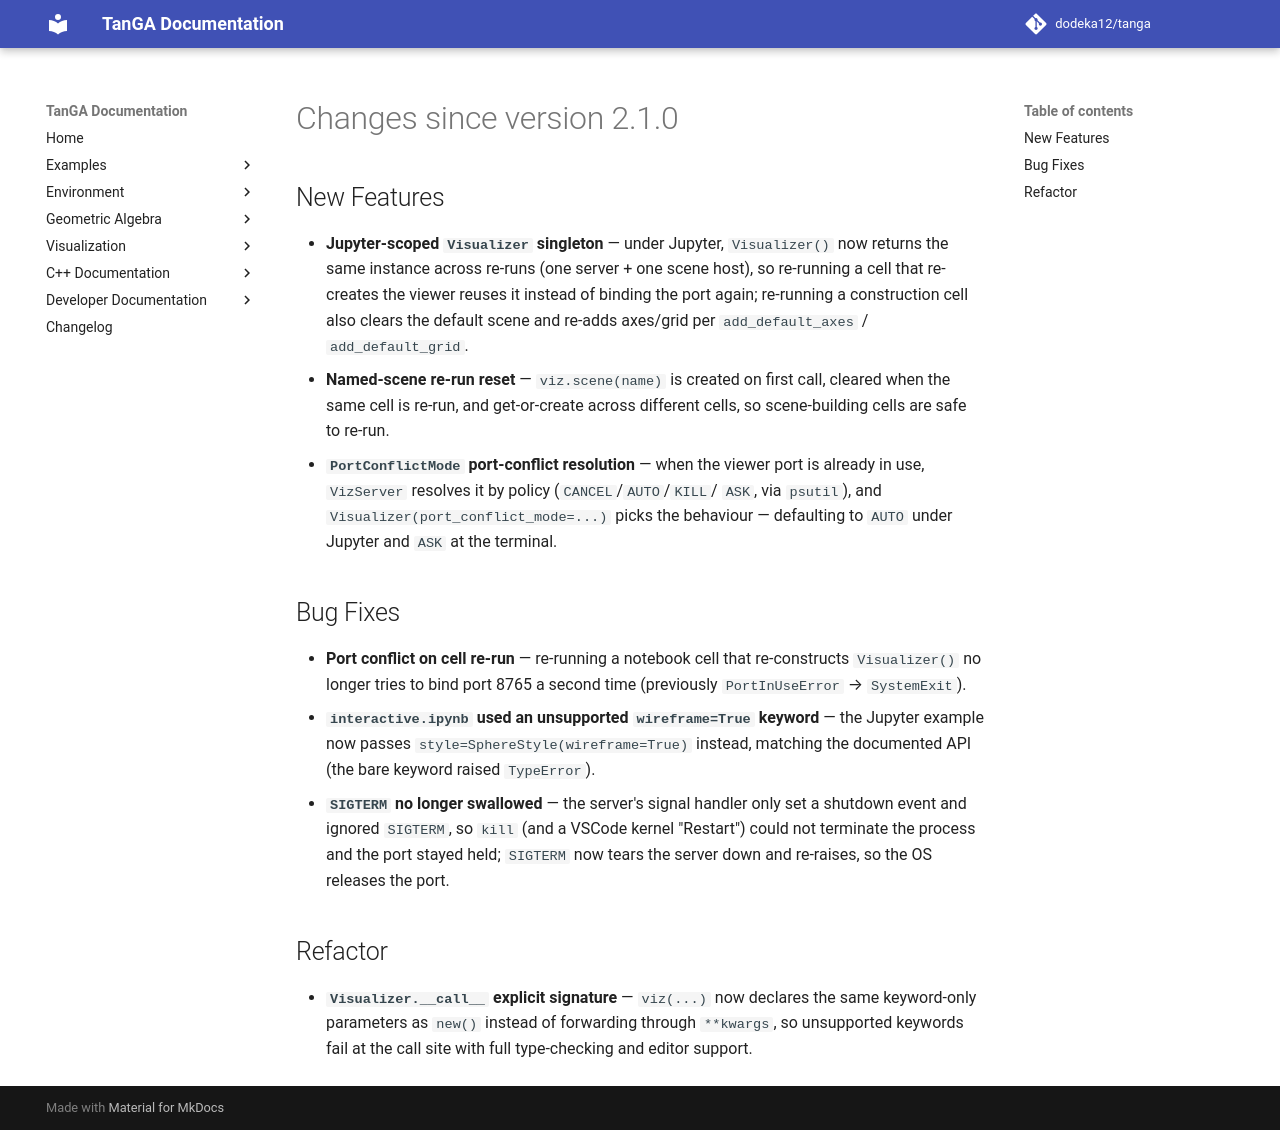

repository: dodeka12/tanga · page: v2.26.1-rc1/changelog/2026/09/10_fd4465bb/index.html · generator: mkdocs

# Changes since version 2.1.0

## New Features

- **Jupyter-scoped `Visualizer` singleton** — under Jupyter, `Visualizer()`
  now returns the same instance across re-runs (one server + one scene host),
  so re-running a cell that re-creates the viewer reuses it instead of binding
  the port again; re-running a construction cell also clears the default scene
  and re-adds axes/grid per `add_default_axes` / `add_default_grid`.
- **Named-scene re-run reset** — `viz.scene(name)` is created on first call,
  cleared when the same cell is re-run, and get-or-create across different
  cells, so scene-building cells are safe to re-run.
- **`PortConflictMode` port-conflict resolution** — when the viewer port is
  already in use, `VizServer` resolves it by policy (`CANCEL`/`AUTO`/`KILL`/
  `ASK`, via `psutil`), and `Visualizer(port_conflict_mode=...)` picks the
  behaviour — defaulting to `AUTO` under Jupyter and `ASK` at the terminal.

## Bug Fixes

- **Port conflict on cell re-run** — re-running a notebook cell that
  re-constructs `Visualizer()` no longer tries to bind port 8765 a second time
  (previously `PortInUseError` → `SystemExit`).
- **`interactive.ipynb` used an unsupported `wireframe=True` keyword** — the
  Jupyter example now passes `style=SphereStyle(wireframe=True)` instead,
  matching the documented API (the bare keyword raised `TypeError`).
- **`SIGTERM` no longer swallowed** — the server's signal handler only set a
  shutdown event and ignored `SIGTERM`, so `kill` (and a VSCode kernel
  "Restart") could not terminate the process and the port stayed held; `SIGTERM`
  now tears the server down and re-raises, so the OS releases the port.

## Refactor

- **`Visualizer.__call__` explicit signature** — `viz(...)` now declares the
  same keyword-only parameters as `new()` instead of forwarding through
  `**kwargs`, so unsupported keywords fail at the call site with full
  type-checking and editor support.
